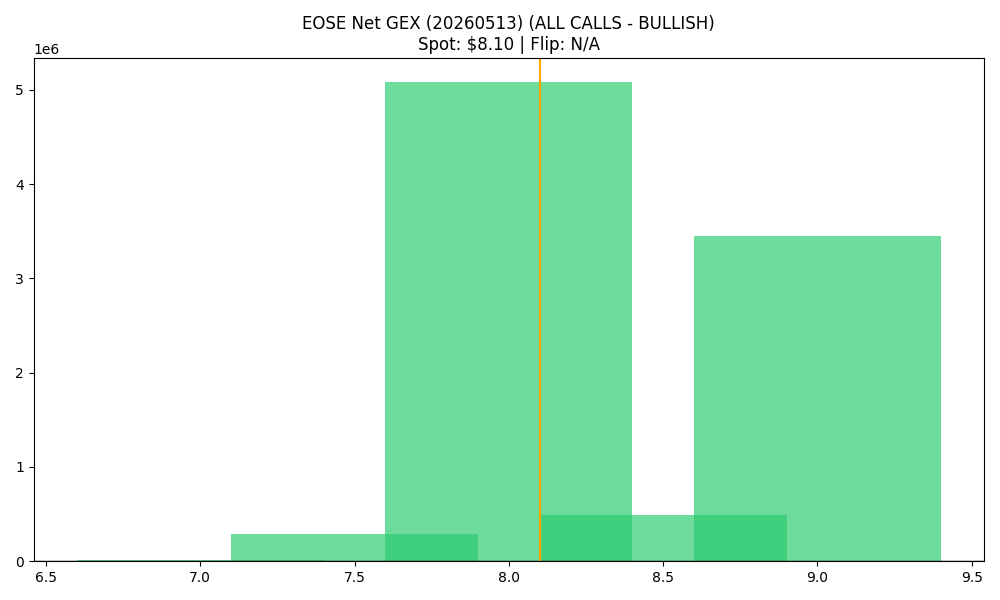

The table this chart was drawn from, first rows:
strike, call_gex, put_gex, call_dex, put_dex, net_greek_delta, net_gex
7.0, 2082771, 2070457, 14899748, -2858840, 0.3404, 12313
7.5, 663475, 372616, 3287388, -711342, 0.3635, 290859
8.0, 5576899, 495128, 21748205, -1122172, 0.5697, 5081770
8.5, 528779, 39615, 1727011, -99996, 0.4975, 489164
9.0, 3618572, 172197, 10164357, -470626, 0.4451, 3446375
